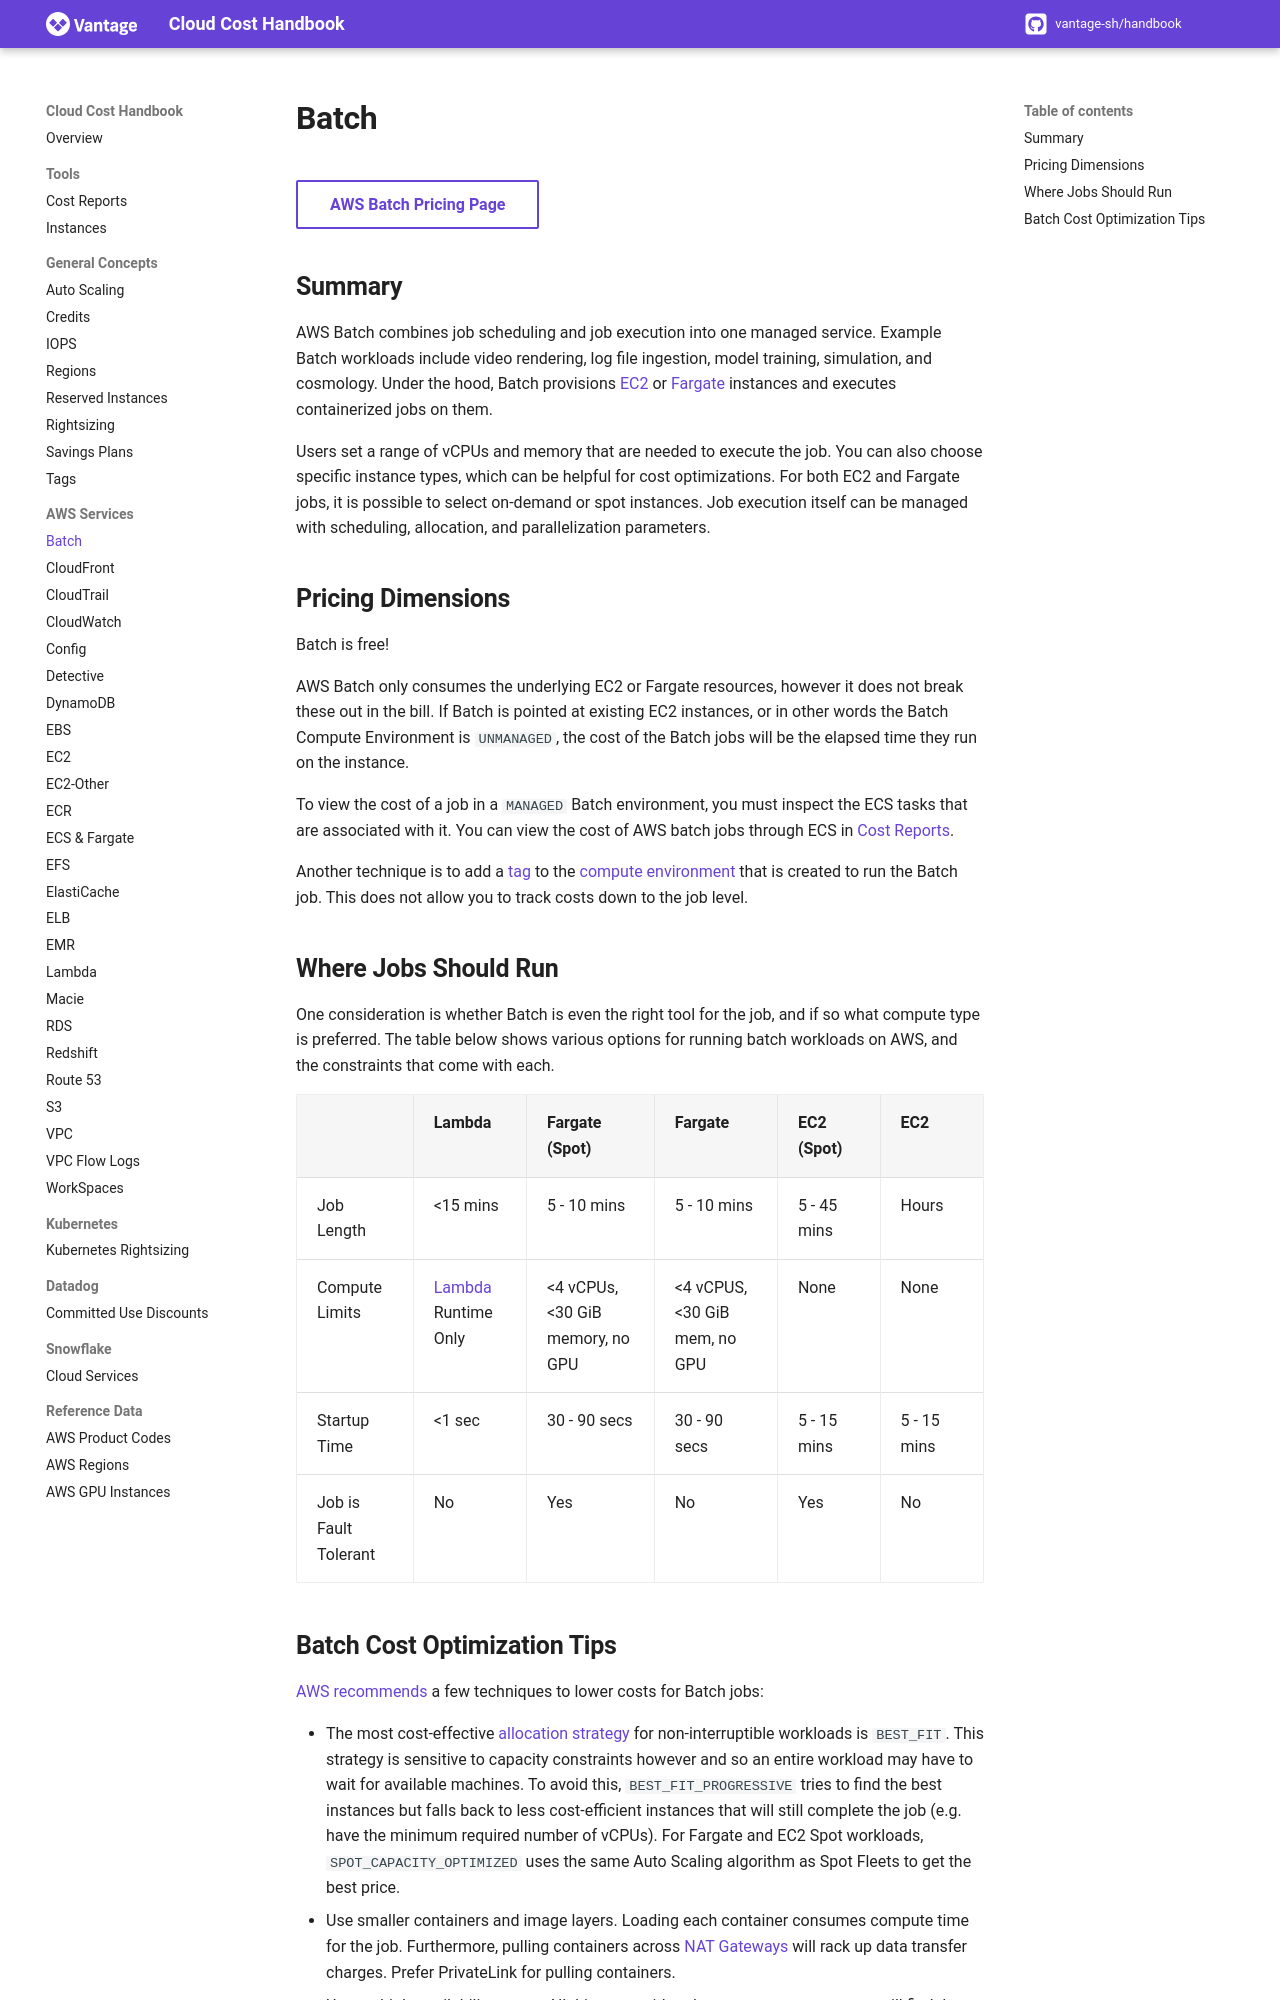

repository: vantage-sh/handbook.vantage.sh · page: aws/services/batch-pricing/index.html · generator: mkdocs

title: Batch Pricing | Cloud Cost Handbook

[AWS Batch Pricing Page](https://aws.amazon.com/batch/pricing/){ .md-button target="_blank" }

## Summary

AWS Batch combines job scheduling and job execution into one managed service. Example Batch workloads include video rendering, log file ingestion, model training, simulation, and cosmology. Under the hood, Batch provisions [EC2](/aws/services/ec2-pricing/) or [Fargate](/aws/services/ecs-and-fargate-pricing/) instances and executes containerized jobs on them.

Users set a range of vCPUs and memory that are needed to execute the job. You can also choose specific instance types, which can be helpful for cost optimizations. For both EC2 and Fargate jobs, it is possible to select on-demand or spot instances. Job execution itself can be managed with scheduling, allocation, and parallelization parameters.

## Pricing Dimensions

Batch is free!

AWS Batch only consumes the underlying EC2 or Fargate resources, however it does not break these out in the bill. If Batch is pointed at existing EC2 instances, or in other words the Batch Compute Environment is `UNMANAGED`, the cost of the Batch jobs will be the elapsed time they run on the instance.

To view the cost of a job in a `MANAGED` Batch environment, you must inspect the ECS tasks that are associated with it. You can view the cost of AWS batch jobs through ECS in [Cost Reports](/tools/cost-reports/).

Another technique is to add a [tag](/aws/concepts/tags/) to the [compute environment](https://docs.aws.amazon.com/batch/latest/userguide/compute_environments.html) that is created to run the Batch job. This does not allow you to track costs down to the job level.

## Where Jobs Should Run

One consideration is whether Batch is even the right tool for the job, and if so what compute type is preferred. The table below shows various options for running batch workloads on AWS, and the constraints that come with each.

|                           | Lambda                                               | Fargate (Spot)                   | Fargate                       | EC2 (Spot)  | EC2         |
| ------------------------- | ---------------------------------------------------- | -------------------------------- | ----------------------------- | ----------- | ----------- |
| Job Length            | <15 mins                                             | 5 - 10 mins                      | 5 - 10 mins                   | 5 - 45 mins | Hours       |
| Compute Limits        | [Lambda](/aws/services/lambda-pricing/) Runtime Only | <4 vCPUs, <30 GiB memory, no GPU | <4 vCPUS, <30 GiB mem, no GPU | None        | None        |
| Startup Time          | <1 sec                                               | 30 - 90 secs                     | 30 - 90 secs                  | 5 - 15 mins | 5 - 15 mins |
| Job is Fault Tolerant | No                                                   | Yes                              | No                            | Yes         | No          |
